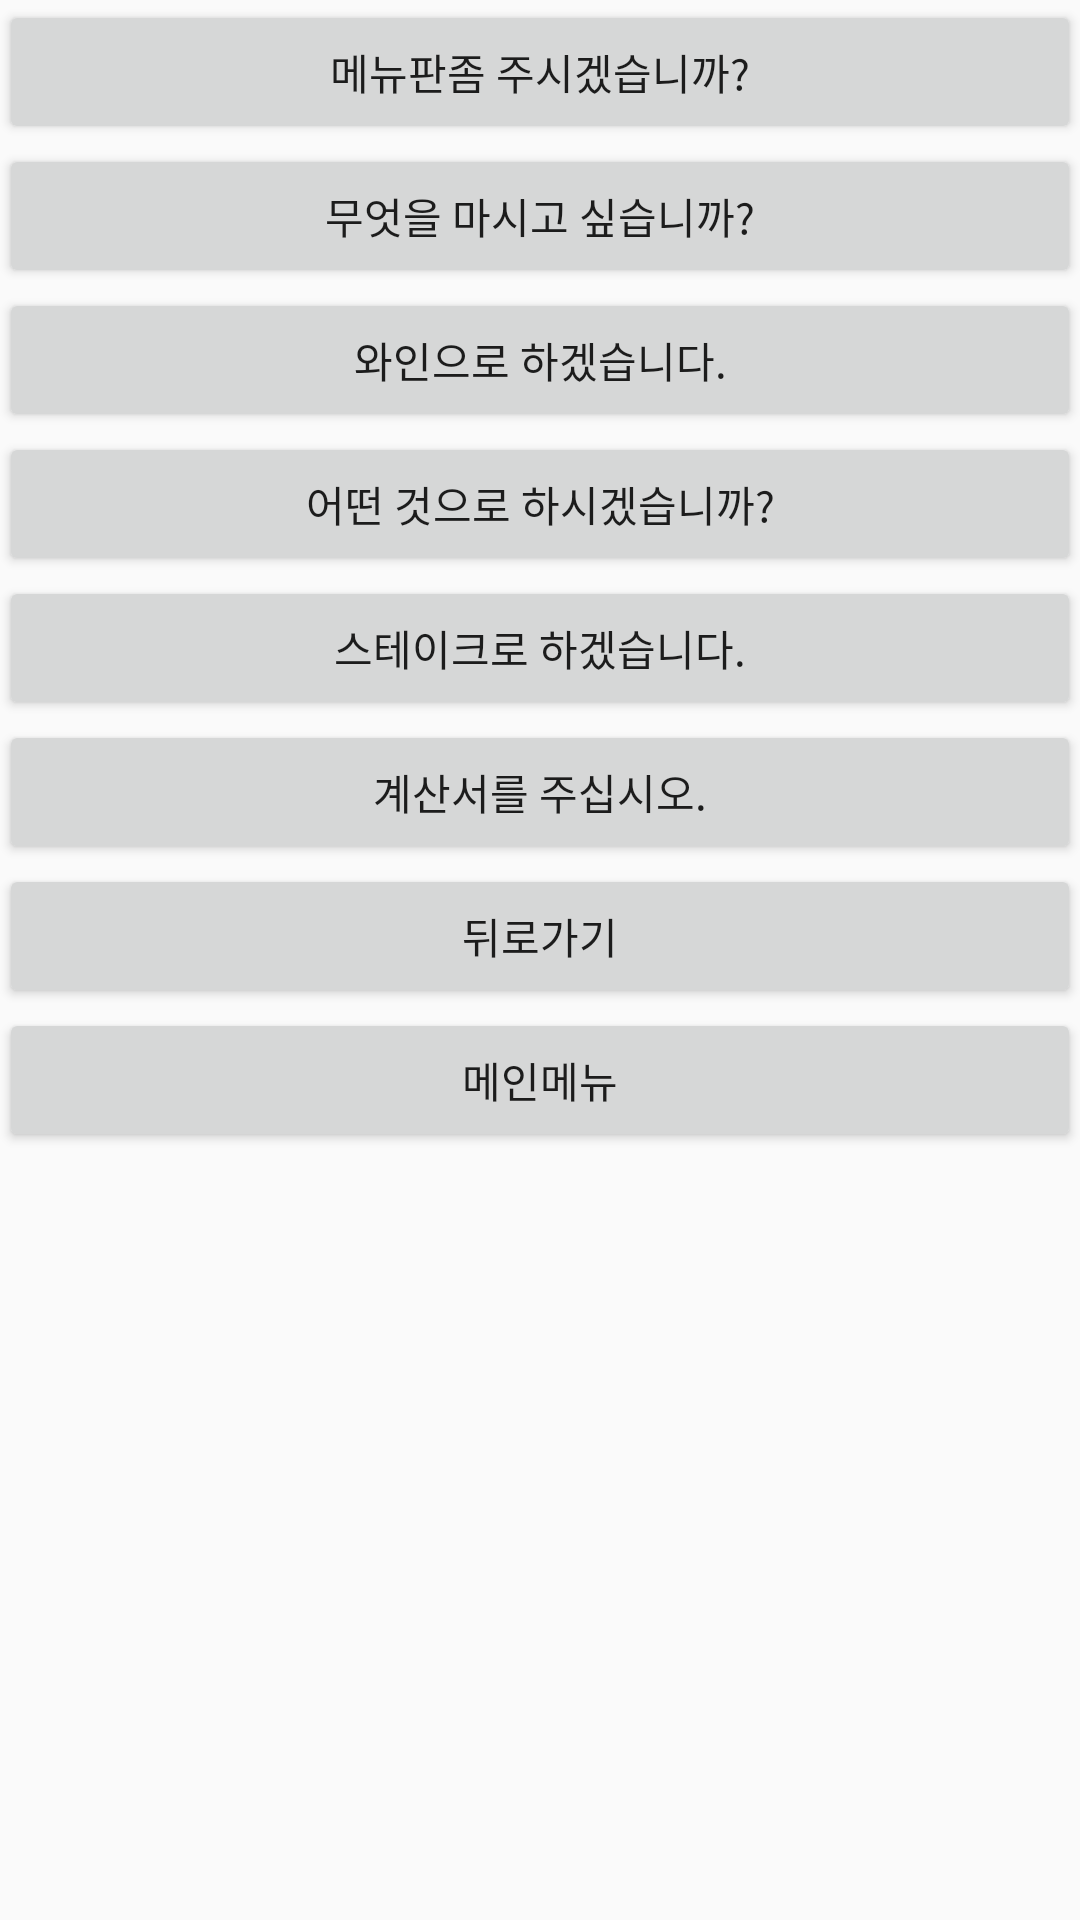

Write the Android layout XML for this screen, with the resource values it uses.
<!-- AndroidManifest.xml: application theme AppTheme -->
<!-- res/layout/activity_diningout_phrases_kor.xml -->
<LinearLayout xmlns:android="http://schemas.android.com/apk/res/android"
    xmlns:tools="http://schemas.android.com/tools"
    android:id="@+id/LinearLayout1"
    android:layout_width="match_parent"
    android:layout_height="match_parent"
    android:orientation="vertical"
    android:paddingBottom="@dimen/activity_vertical_margin"
    android:paddingLeft="@dimen/activity_horizontal_margin"
    android:paddingRight="@dimen/activity_horizontal_margin"
    android:paddingTop="@dimen/activity_vertical_margin"
    tools:context="com.example.audiophrasebook.DiningoutPhrasesActivity" >

    <Button
        android:id="@+id/button1"
        android:layout_width="fill_parent"
        android:layout_height="wrap_content"
        android:layout_gravity="center_horizontal"
        android:onClick="playPhrase"
        android:tag="1"
        android:text="@string/diningout_phrase_one_kor" />

    <Button
        android:id="@+id/button2"
        android:layout_width="fill_parent"
        android:layout_height="wrap_content"
        android:layout_gravity="center_horizontal"
        android:onClick="playPhrase"
        android:tag="2"
        android:text="@string/diningout_phrase_two_kor" />

    <Button
        android:id="@+id/button3"
        android:layout_width="fill_parent"
        android:layout_height="wrap_content"
        android:layout_gravity="center_horizontal"
        android:onClick="playPhrase"
        android:tag="3"
        android:text="@string/diningout_phrase_three_kor" />

    <Button
        android:id="@+id/button4"
        android:layout_width="fill_parent"
        android:layout_height="wrap_content"
        android:layout_gravity="center_horizontal"
        android:onClick="playPhrase"
        android:tag="4"
        android:text="@string/diningout_phrase_four_kor" />

    <Button
        android:id="@+id/button5"
        android:layout_width="fill_parent"
        android:layout_height="wrap_content"
        android:layout_gravity="center_horizontal"
        android:onClick="playPhrase"
        android:tag="5"
        android:text="@string/diningout_phrase_five_kor" />

    <Button
        android:id="@+id/button6"
        android:layout_width="fill_parent"
        android:layout_height="wrap_content"
        android:layout_gravity="center_horizontal"
        android:onClick="playPhrase"
        android:tag="6"
        android:text="@string/diningout_phrase_six_kor" />

    <Button
        android:id="@+id/button7"
        android:layout_width="fill_parent"
        android:layout_height="wrap_content"
        android:layout_gravity="center_horizontal"
        android:onClick="goBack"
        android:text="@string/back_menu_kor" />

    <Button
        android:id="@+id/button8"
        android:layout_width="fill_parent"
        android:layout_height="wrap_content"
        android:layout_gravity="center_horizontal"
        android:onClick="transitionMainMenu"
        android:text="@string/main_menu_kor" />

</LinearLayout>
<!-- resources referenced by this layout -->
<resources>
  <string name="back_menu_kor">뒤로가기</string>
  <string name="diningout_phrase_five_kor">스테이크로 하겠습니다.</string>
  <string name="diningout_phrase_four_kor">어떤 것으로 하시겠습니까?</string>
  <string name="diningout_phrase_one_kor">메뉴판좀 주시겠습니까?</string>
  <string name="diningout_phrase_six_kor">계산서를 주십시오.</string>
  <string name="diningout_phrase_three_kor">와인으로 하겠습니다.</string>
  <string name="diningout_phrase_two_kor">무엇을 마시고 싶습니까?</string>
  <string name="main_menu_kor">메인메뉴</string>
  <style name="AppTheme" parent="AppBaseTheme">
          
      </style>
  <style name="AppBaseTheme" parent="Theme.AppCompat.Light">
          
      </style>
</resources>
